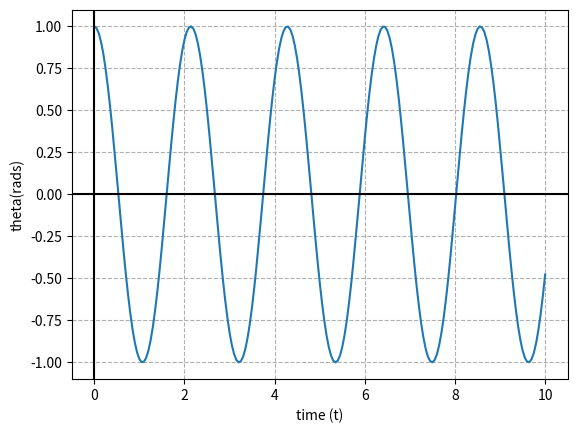

Generate this figure with matplotlib:
import numpy as np
import matplotlib.pyplot as plt


"""From Textbook"""
def printSoln(X, Y, freq):
    def printHead(n):
        print("\nx        ", end=" ")
        for i in range(n):
            print ("      y[",i,"] ",end=" ")
        print()
        
    def printLine(x, y, n):
        print("{:13.4e}".format(x),end=" ")
        for i in range(n):
            print("{:13.4e}".format(y[i]),end=" ")   
        print()
    m = len(Y)
    try: n = len(Y[0])
    except TypeError: n = 1
    if freq == 0: freq = m
    printHead(n)
    for i in range(0, m, freq):
        printLine(X[i], Y[i], n)
    if i != m-1: printLine(X[m - 1], Y[m - 1], n)
    

def integrate(F, x, y, xStop, h):
    X = []
    Y = []
    X.append(x)
    Y.append(y)
    while(x < xStop):
        h = min(h, xStop - x)
        y = y + h*F(x, y)
        x = x + h
        X.append(x)
        Y.append(Y)
        
    return np.array(X), np.array(Y)

def RK4integrate(F, x, y, xStop, h):
    def run_kut4(F, x, y, h):
        K0 = h*F(x, y)
        K1 = h*F(x + h/2.0, y + K0/2.0)
        K2 = h*F(x + h/2.0, y + K1/2.0)
        K3 = h*F(x + h, y + K2)
        return (K0 + 2.0*K1 + 2.0*K2 + K3)/6.0
    X = []
    Y = []
    X.append(x)
    Y.append(y)
    while x < xStop:
        h = min(h, xStop - x)
        y = y + run_kut4(F, x, y, h)
        x = x + h
        X.append(x)
        Y.append(y)
        
    return np.array(X), np.array(Y)

"""Start Code"""
def Fcoupled(x,y): 
    F = np.zeros( (2,), dtype=float ) 
    F[0] = y[1]
    F[1] = -g/L*np.sin(y[0])
    return F


#Global Variables
L = 1 #m
g = 9.8 #m/s**2

def main():
    x0 = 0.0 
    xStop = 10.0 
    y0 = np.asarray( [ 1., 0. ], dtype=float ) 
    h = 0.05 
    freq = 5 
    
    X,Y = RK4integrate(Fcoupled,x0,y0,xStop,h) 
    printSoln(X,Y,freq)
    
    plt.figure()
    plt.plot(X, Y[:,0])
    plt.xlabel('time (t)')
    plt.ylabel('theta(rads)')
    plt.grid(True, linestyle='--')
    plt.axhline(y=0, color='k')
    plt.axvline(x=0, color='k')    
    
    plt.show() 
    
main()


